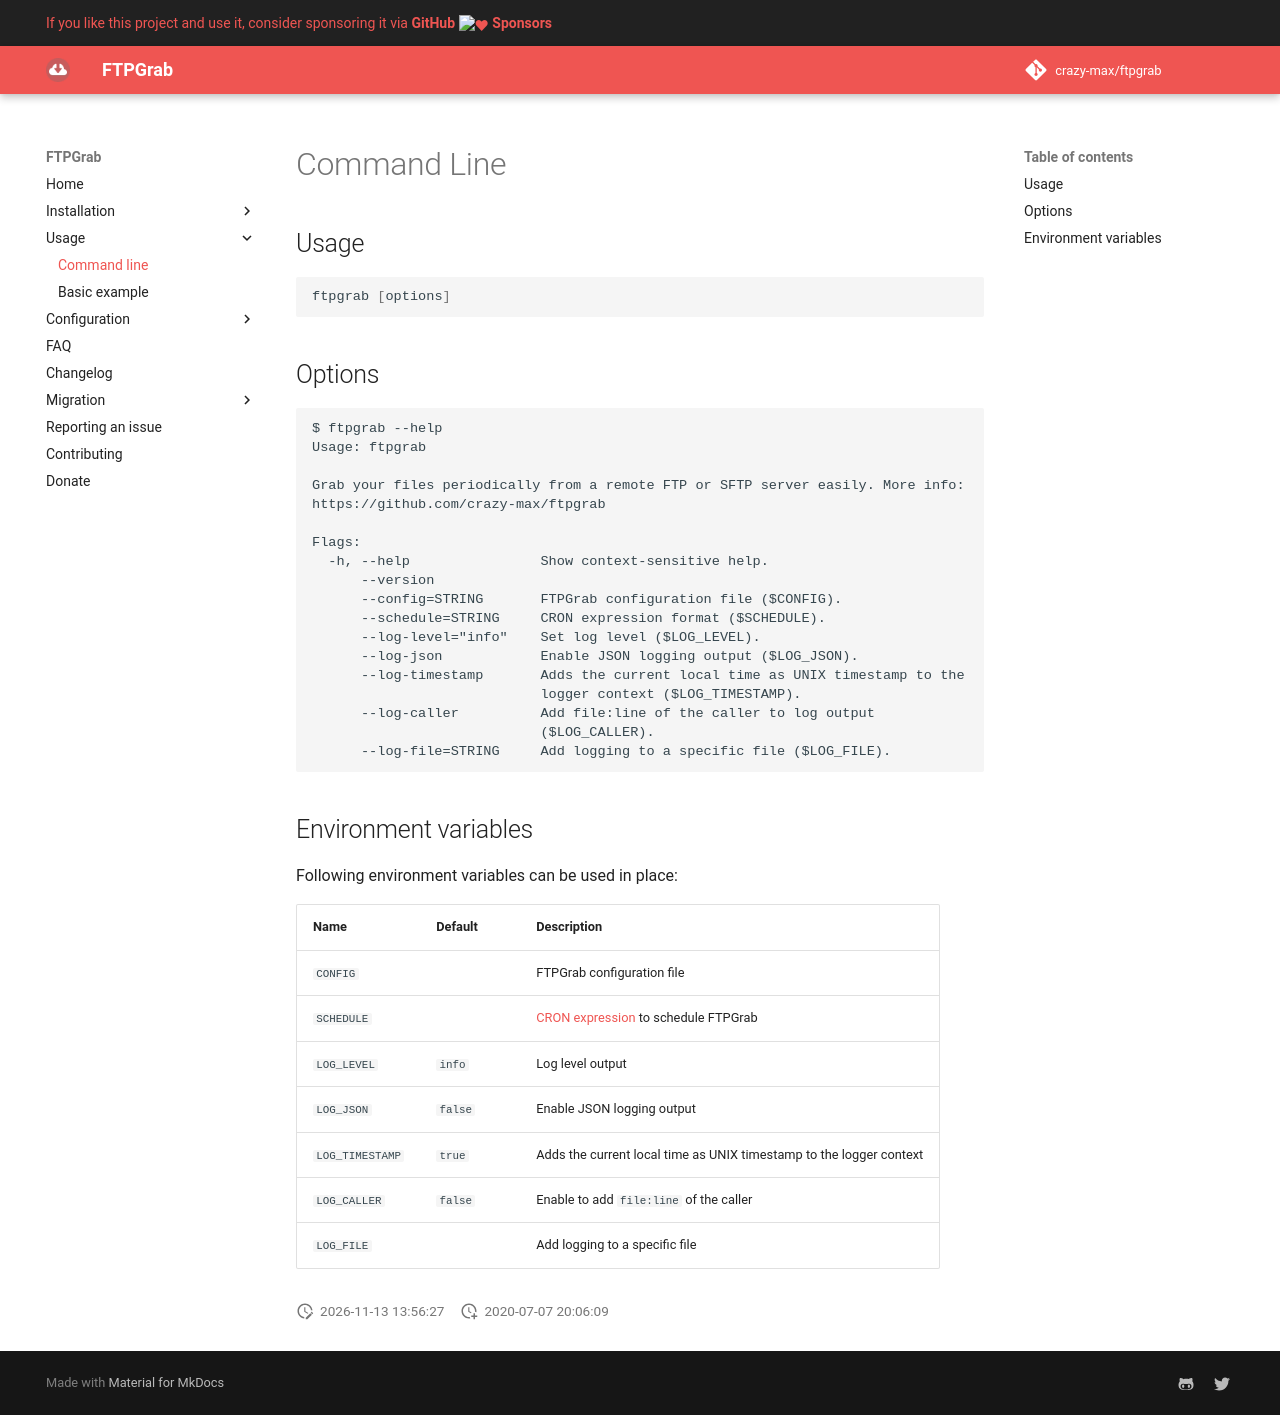

repository: crazy-max/ftpgrab · page: usage/cli/index.html · generator: mkdocs

# Command Line

## Usage

```shell
ftpgrab [options]
```

## Options

```
$ ftpgrab --help
Usage: ftpgrab

Grab your files periodically from a remote FTP or SFTP server easily. More info:
https://github.com/crazy-max/ftpgrab

Flags:
  -h, --help                Show context-sensitive help.
      --version
      --config=STRING       FTPGrab configuration file ($CONFIG).
      --schedule=STRING     CRON expression format ($SCHEDULE).
      --log-level="info"    Set log level ($LOG_LEVEL).
      --log-json            Enable JSON logging output ($LOG_JSON).
      --log-timestamp       Adds the current local time as UNIX timestamp to the
                            logger context ($LOG_TIMESTAMP).
      --log-caller          Add file:line of the caller to log output
                            ($LOG_CALLER).
      --log-file=STRING     Add logging to a specific file ($LOG_FILE).
```

## Environment variables

Following environment variables can be used in place:

| Name            | Default | Description                                                                                                |
|-----------------|---------|------------------------------------------------------------------------------------------------------------|
| `CONFIG`        |         | FTPGrab configuration file                                                                                 |
| `SCHEDULE`      |         | [CRON expression](https://godoc.org/github.com/robfig/cron#hdr-CRON_Expression_Format) to schedule FTPGrab |
| `LOG_LEVEL`     | `info`  | Log level output                                                                                           |
| `LOG_JSON`      | `false` | Enable JSON logging output                                                                                 |
| `LOG_TIMESTAMP` | `true`  | Adds the current local time as UNIX timestamp to the logger context                                        |
| `LOG_CALLER`    | `false` | Enable to add `file:line` of the caller                                                                    |
| `LOG_FILE`      |         | Add logging to a specific file                                                                             |
